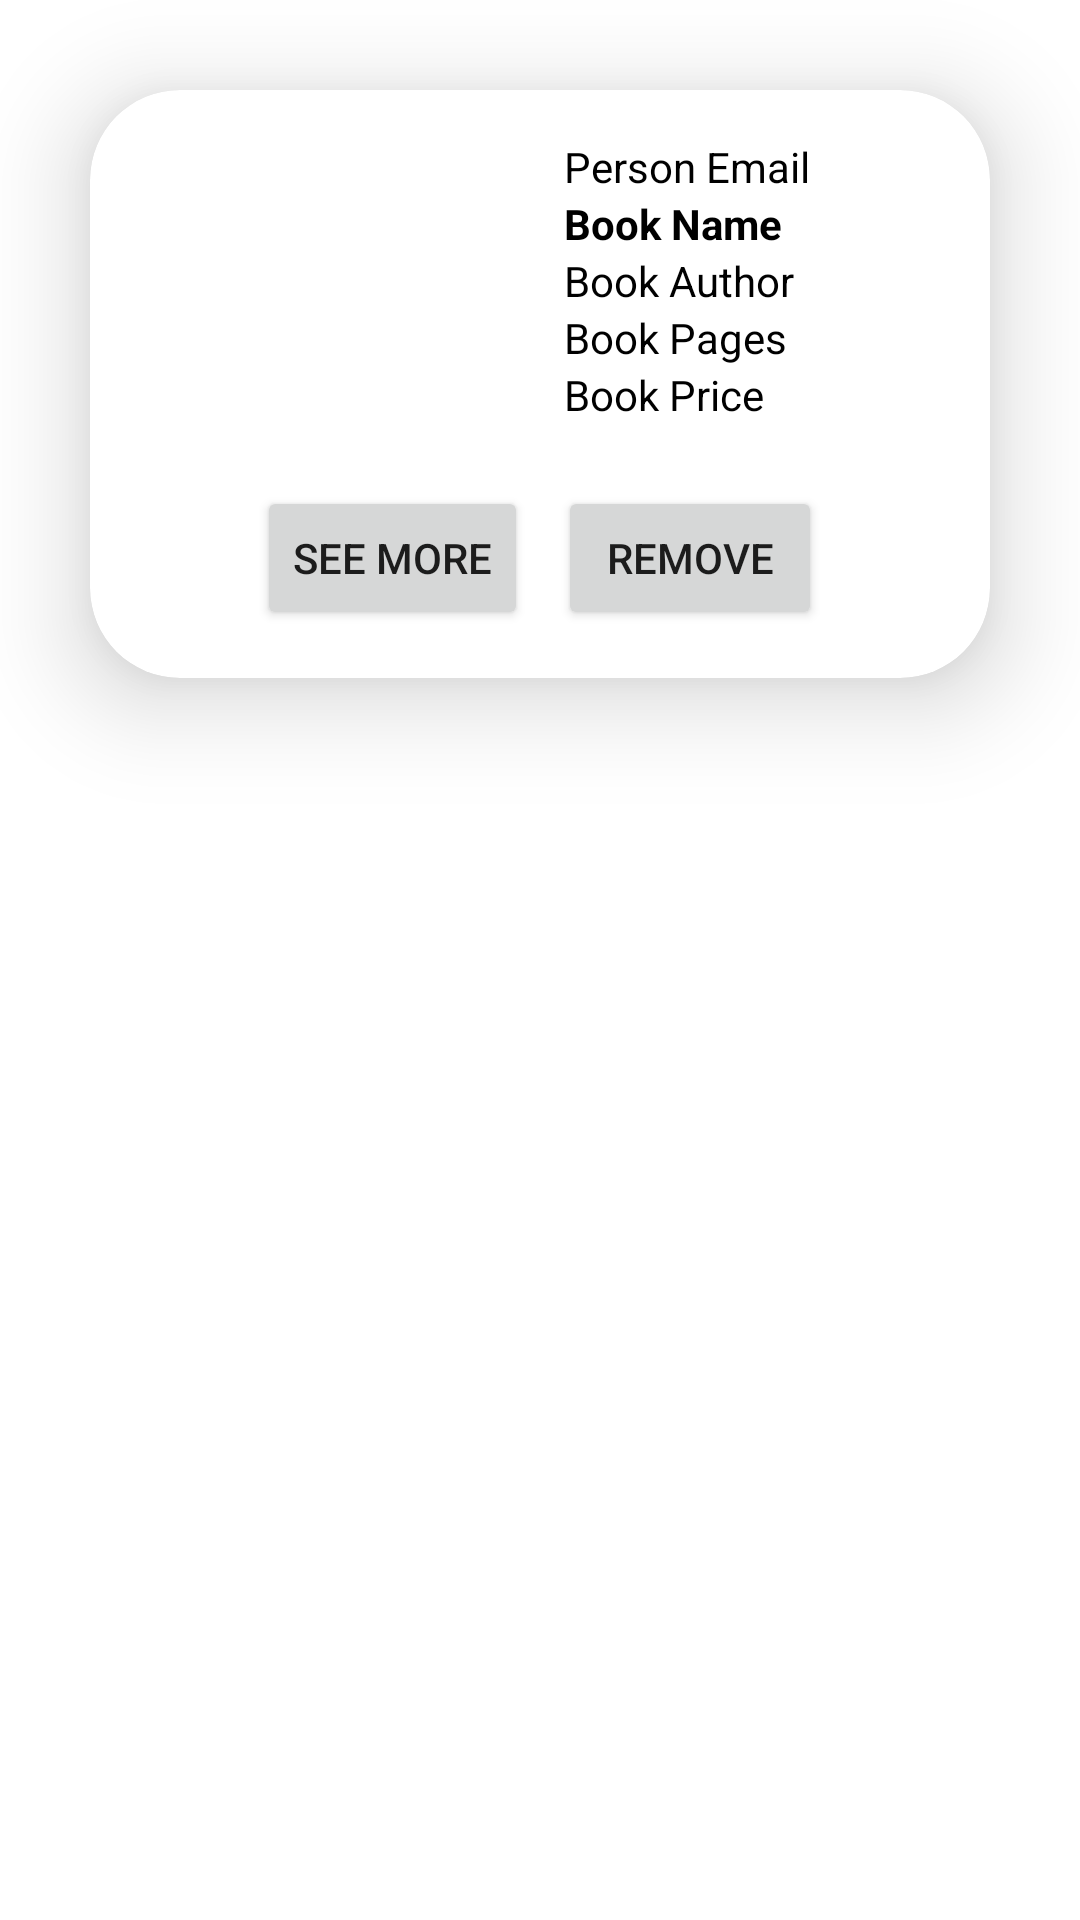

Reconstruct the res/layout file that produces this screen, plus the resources it refers to.
<!-- AndroidManifest.xml: application theme Theme.EBookCommerceApp -->
<!-- res/layout/basket_item_view.xml -->
<?xml version="1.0" encoding="utf-8"?>
<LinearLayout xmlns:android="http://schemas.android.com/apk/res/android"
    xmlns:app="http://schemas.android.com/apk/res-auto"
    android:layout_width="match_parent"
    android:layout_height="wrap_content"
    android:orientation="vertical">

    <androidx.cardview.widget.CardView
        android:layout_width="match_parent"
        android:layout_height="wrap_content"
        android:layout_margin="30dp"
        app:cardCornerRadius="30dp"
        app:cardElevation="20dp"
        android:background="@drawable/custom_edittext">

        <LinearLayout
            android:layout_width="match_parent"
            android:layout_height="wrap_content"
            android:orientation="vertical"
            android:padding="16dp">

            <LinearLayout
                android:layout_width="match_parent"
                android:layout_height="wrap_content"
                android:orientation="horizontal">

                <ImageView
                    android:id="@+id/ivBookImage"
                    android:layout_width="0dp"
                    android:layout_height="100dp"
                    android:layout_weight="1"
                    android:layout_marginEnd="16dp"
                    android:scaleType="centerCrop"
                    android:clipToOutline="true"
                    android:background="@drawable/custom_imageview" />

                <LinearLayout
                    android:layout_width="0dp"
                    android:layout_height="wrap_content"
                    android:layout_weight="1"
                    android:orientation="vertical">

                    <TextView
                        android:id="@+id/tvPersonEmail"
                        android:layout_width="wrap_content"
                        android:layout_height="wrap_content"
                        android:textColor="@color/black"
                        android:text="Person Email" />

                    <TextView
                        android:id="@+id/tvBookName"
                        android:layout_width="wrap_content"
                        android:layout_height="wrap_content"
                        android:textColor="@color/black"
                        android:text="Book Name"
                        android:textStyle="bold" />

                    <TextView
                        android:id="@+id/tvBookAuthor"
                        android:layout_width="wrap_content"
                        android:layout_height="wrap_content"
                        android:textColor="@color/black"
                        android:text="Book Author" />

                    <TextView
                        android:id="@+id/tvBookPages"
                        android:layout_width="wrap_content"
                        android:layout_height="wrap_content"
                        android:textColor="@color/black"
                        android:text="Book Pages" />

                    <TextView
                        android:id="@+id/tvBookPrice"
                        android:layout_width="wrap_content"
                        android:layout_height="wrap_content"
                        android:textColor="@color/black"
                        android:text="Book Price" />

                    <TextView
                        android:id="@+id/tvBookDescription"
                        android:layout_width="wrap_content"
                        android:layout_height="wrap_content"
                        android:visibility="gone"
                        android:textColor="@color/black"
                        android:text="Book Description" />
                </LinearLayout>
            </LinearLayout>

            <LinearLayout
                android:layout_width="match_parent"
                android:layout_height="wrap_content"
                android:orientation="horizontal"
                android:layout_marginTop="16dp"
                android:gravity="center">

                <Button
                    android:id="@+id/btnSeeMore"
                    android:layout_width="wrap_content"
                    android:layout_height="wrap_content"
                    android:text="See More" />

                <Button
                    android:id="@+id/btnRemove"
                    android:layout_width="wrap_content"
                    android:layout_height="wrap_content"
                    android:layout_marginStart="10dp"
                    android:text="Remove" />
            </LinearLayout>
        </LinearLayout>
    </androidx.cardview.widget.CardView>
</LinearLayout>
<!-- resources referenced by this layout -->
<resources>
  <color name="black">#FF000000</color>
  <!-- drawable custom_edittext (drawable) -->
  <?xml version="1.0" encoding="utf-8"?>
  <shape xmlns:android="http://schemas.android.com/apk/res/android"
      android:shape="rectangle">
  
      <stroke
          android:width="3dp"
          android:color="@color/Mischka" />
  
      <corners
          android:radius="20dp" />
  </shape>
  <style name="Theme.EBookCommerceApp" parent="Theme.MaterialComponents.DayNight.DarkActionBar">
          <item name="colorPrimary">@color/Tapa</item>
          <item name="colorPrimaryVariant">@color/LemonGrass</item>
          <item name="colorOnPrimary">@color/white</item>
  
          <item name="colorSecondary">@color/Mischka</item>
          <item name="colorSecondaryVariant">@color/Gallery</item>
          <item name="colorOnSecondary">@color/black</item>
  
          <item name="android:statusBarColor">?attr/colorPrimaryVariant</item>
      </style>
  <color name="Mischka">#e1e2e6</color>
  <color name="Tapa">#787775</color>
  <color name="LemonGrass">#97978f</color>
  <color name="white">#FFFFFFFF</color>
  <color name="Gallery">#ebebeb</color>
</resources>
